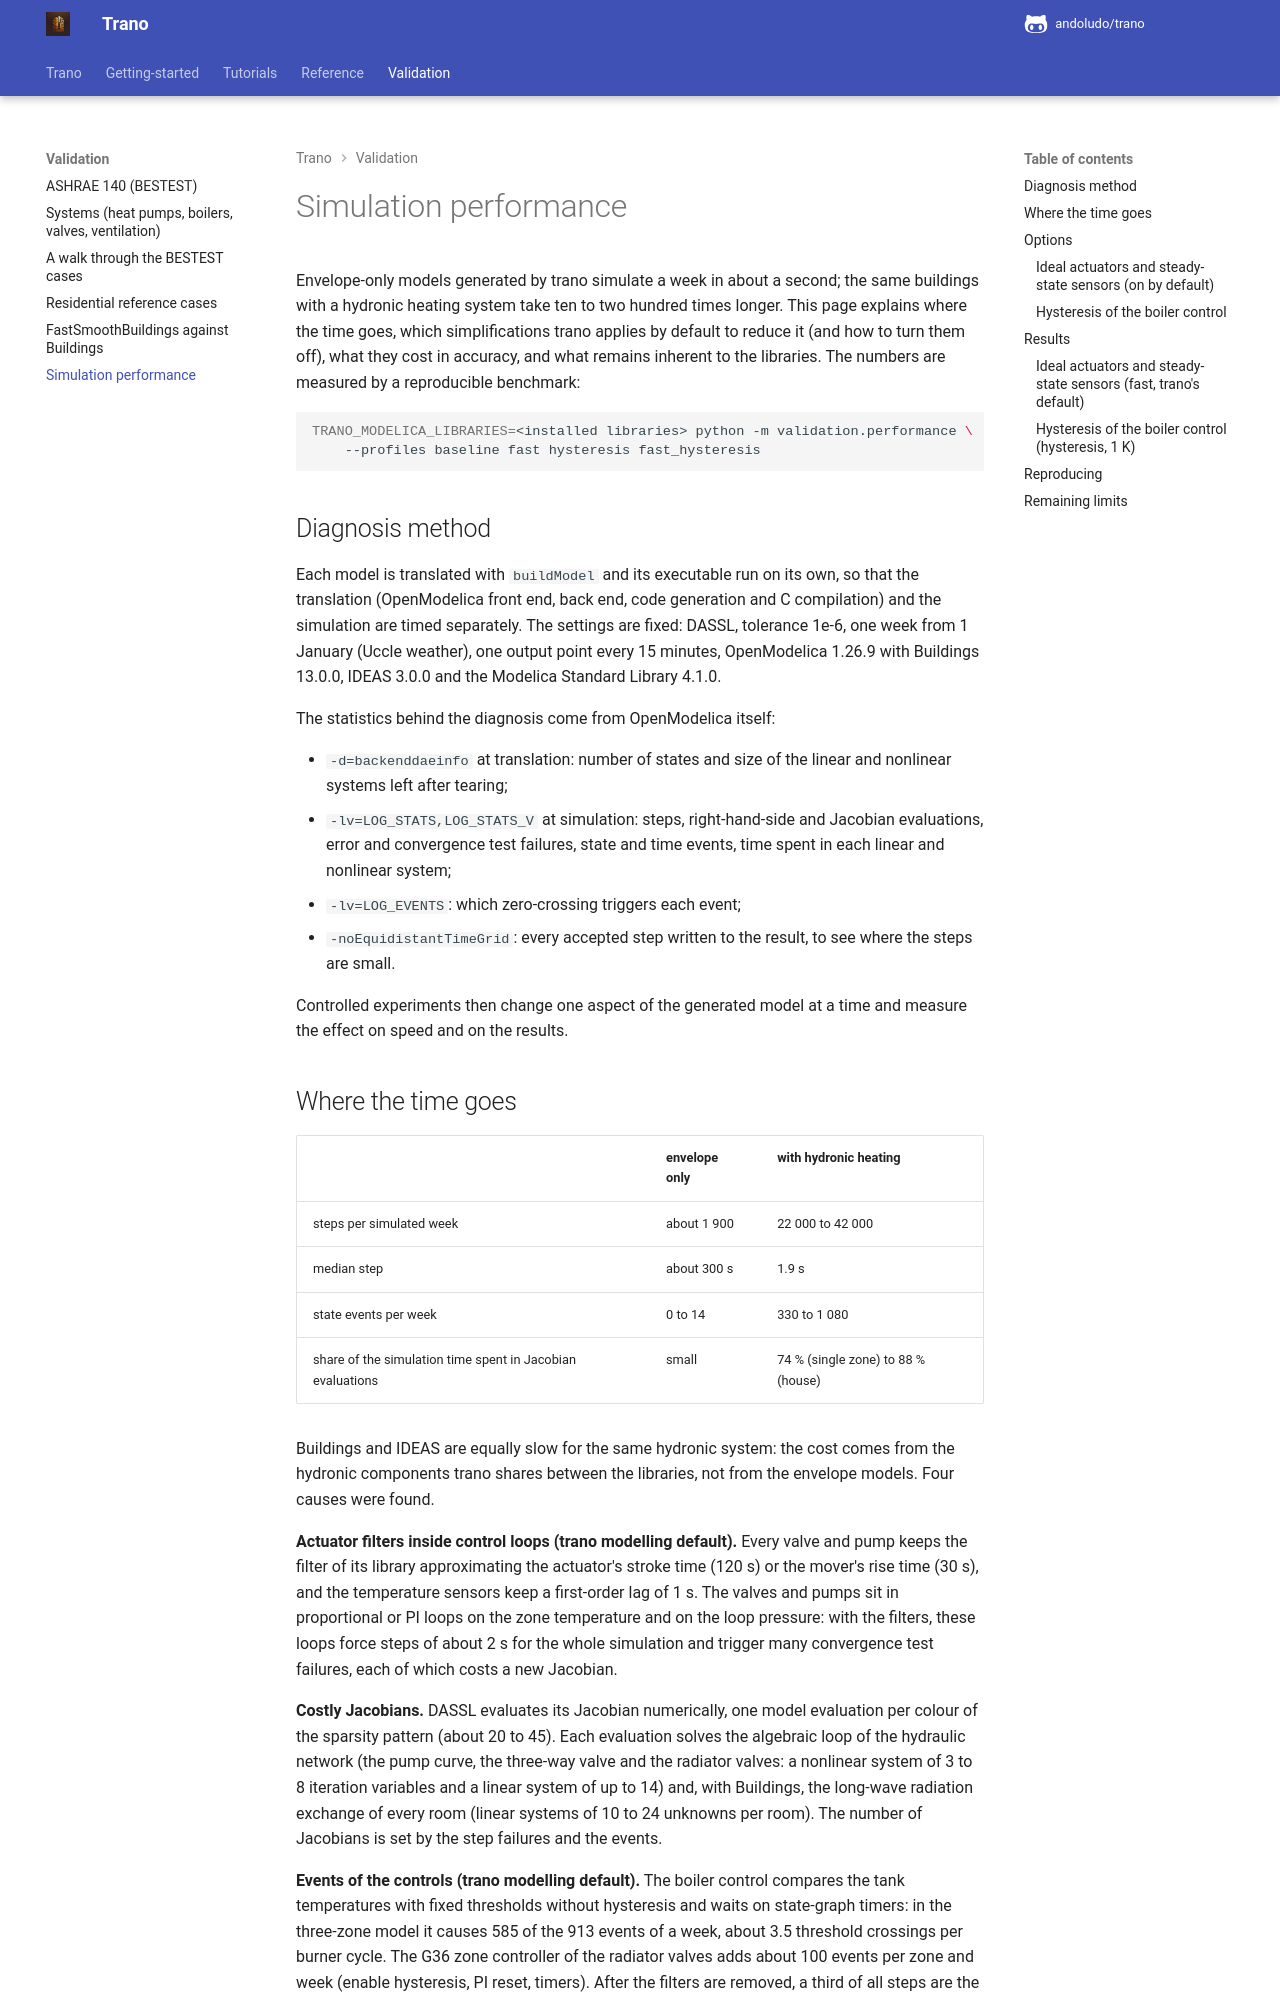

repository: andoludo/trano · page: validation/simulation_performance/index.html · generator: mkdocs

---
description: "Simulation time of the Modelica models Trano generates in OpenModelica: envelope-only buildings and buildings with hydronic and ventilation systems."
---
# Simulation performance

Envelope-only models generated by trano simulate a week in about a second; the same buildings with a
hydronic heating system take ten to two hundred times longer. This page explains where the time goes,
which simplifications trano applies by default to reduce it (and how to turn them off), what they cost
in accuracy, and what remains inherent to the libraries. The numbers are measured by a reproducible benchmark:

```bash
TRANO_MODELICA_LIBRARIES=<installed libraries> python -m validation.performance \
    --profiles baseline fast hysteresis fast_hysteresis
```

## Diagnosis method

Each model is translated with `buildModel` and its executable run on its own, so that the translation
(OpenModelica front end, back end, code generation and C compilation) and the simulation are timed
separately. The settings are fixed: DASSL, tolerance 1e-6, one week from 1 January (Uccle weather),
one output point every 15 minutes, OpenModelica 1.26.9 with Buildings 13.0.0, IDEAS 3.0.0 and the
Modelica Standard Library 4.1.0.

The statistics behind the diagnosis come from OpenModelica itself:

* `-d=backenddaeinfo` at translation: number of states and size of the linear and nonlinear systems
  left after tearing;
* `-lv=LOG_STATS,LOG_STATS_V` at simulation: steps, right-hand-side and Jacobian evaluations, error and
  convergence test failures, state and time events, time spent in each linear and nonlinear system;
* `-lv=LOG_EVENTS`: which zero-crossing triggers each event;
* `-noEquidistantTimeGrid`: every accepted step written to the result, to see where the steps are small.

Controlled experiments then change one aspect of the generated model at a time and measure the effect on
speed and on the results.
